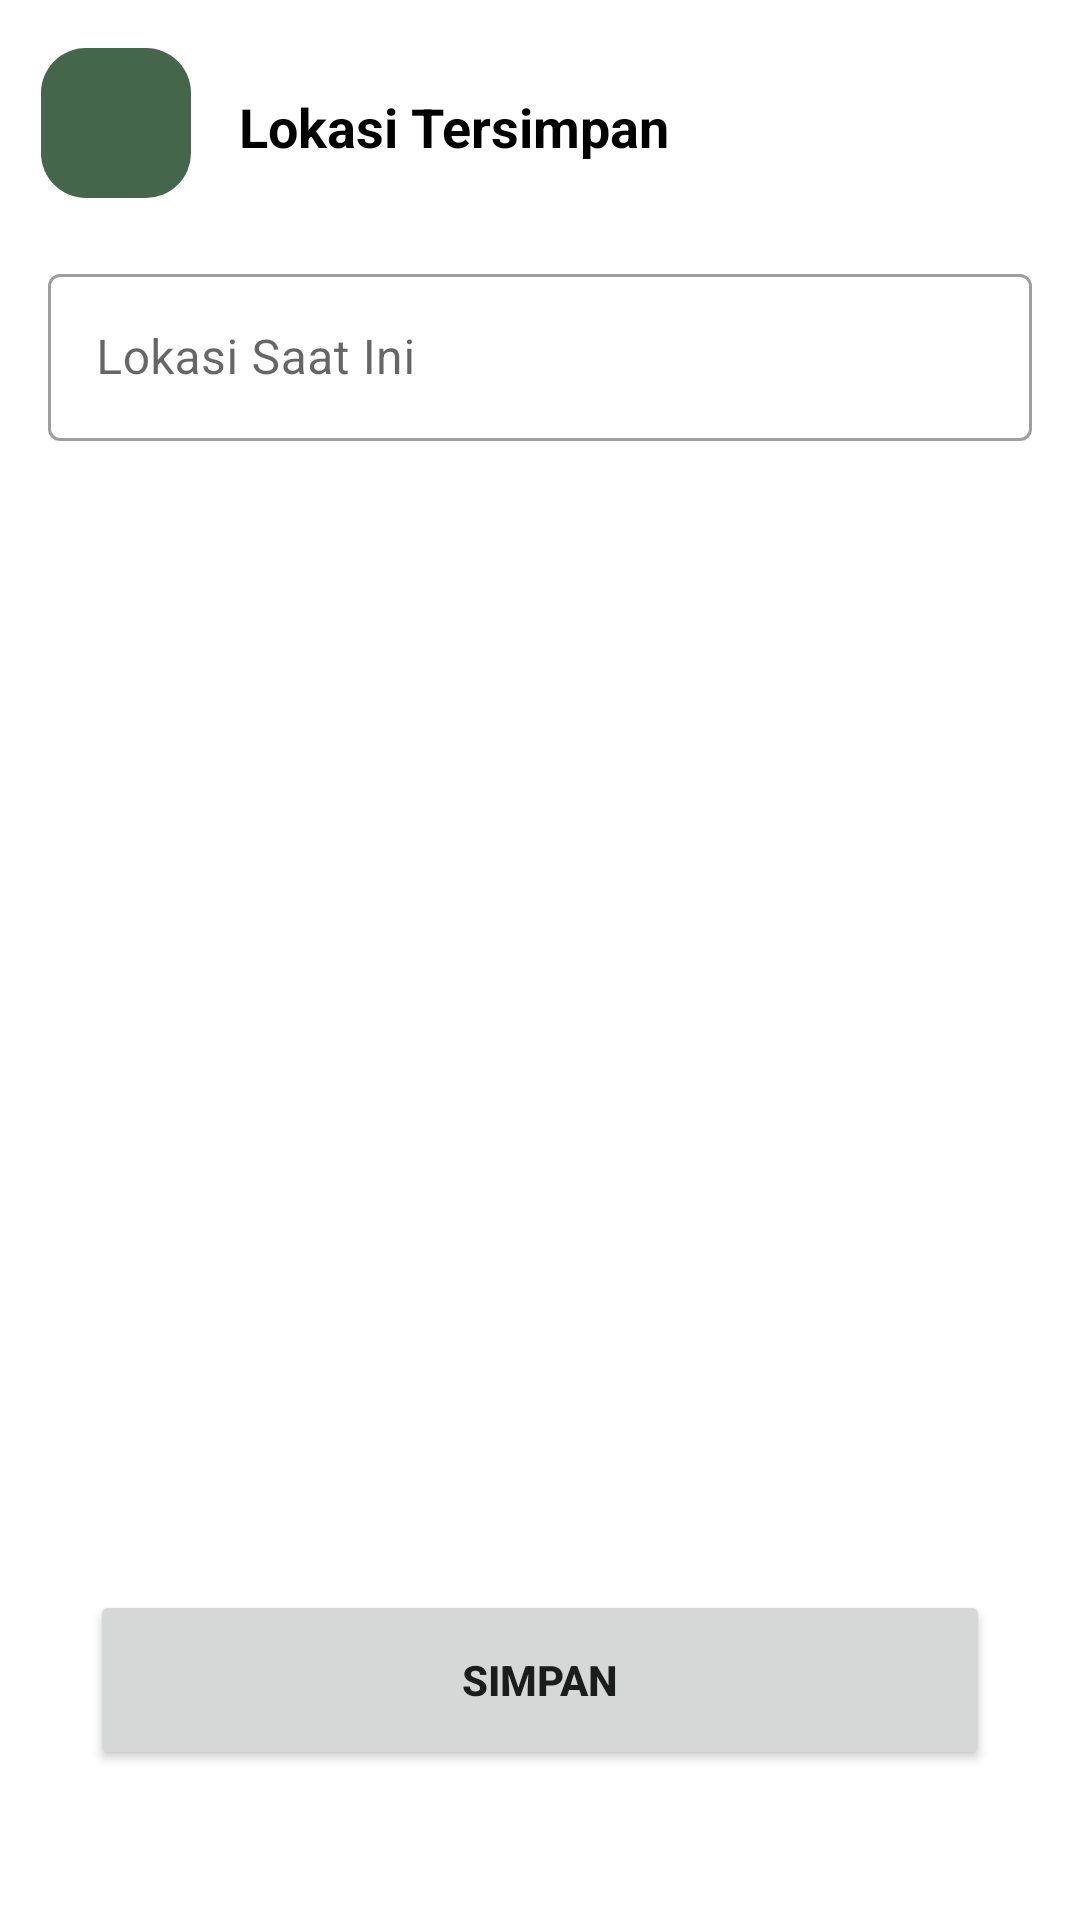

Here is an Android app screen rendered from its layout file. Give the layout XML and the strings, colors and styles it references.
<!-- AndroidManifest.xml: application theme Theme.HaloTani -->
<!-- res/layout/activity_saved_location.xml -->
<?xml version="1.0" encoding="utf-8"?>
<androidx.constraintlayout.widget.ConstraintLayout xmlns:android="http://schemas.android.com/apk/res/android"
    xmlns:app="http://schemas.android.com/apk/res-auto"
    xmlns:tools="http://schemas.android.com/tools"
    android:layout_width="match_parent"
    android:layout_height="match_parent"
    tools:context=".ui.other.SavedLocationActivity">


    <ImageButton
        android:id="@+id/backButton"
        android:layout_width="50dp"
        android:layout_height="50dp"
        android:layout_marginTop="16dp"
        android:background="@drawable/rounded_bg"
        android:contentDescription="@string/button"
        android:src="@drawable/ic_baseline_arrow_back_24"
        app:layout_constraintEnd_toEndOf="parent"
        app:layout_constraintHorizontal_bias="0.044"
        app:layout_constraintStart_toStartOf="parent"
        app:layout_constraintTop_toTopOf="parent"
        app:tint="@color/white" />


    <TextView
        android:id="@+id/textView23"
        android:layout_width="wrap_content"
        android:layout_height="wrap_content"
        android:layout_marginStart="16dp"
        android:layout_marginTop="30dp"
        android:text="Lokasi Tersimpan"
        android:textColor="@color/black"
        android:textSize="18sp"
        android:textStyle="bold"
        app:layout_constraintStart_toEndOf="@+id/backButton"
        app:layout_constraintTop_toTopOf="parent" />


    <com.google.android.material.textfield.TextInputLayout
        android:id="@+id/location"
        style="@style/Widget.MaterialComponents.TextInputLayout.OutlinedBox"
        android:layout_width="match_parent"
        android:layout_marginTop="20dp"
        android:layout_marginStart="16dp"
        android:layout_marginEnd="16dp"
        android:layout_height="wrap_content"
        app:layout_constraintTop_toBottomOf="@+id/backButton"
        tools:layout_editor_absoluteX="38dp">

        <com.google.android.material.textfield.TextInputEditText
            android:id="@+id/locationEt"
            android:layout_width="match_parent"
            android:layout_height="wrap_content"
            app:tint="@color/black"
            android:drawablePadding="10dp"
            android:hint="Lokasi Saat Ini"
            android:inputType="textCapWords" />

    </com.google.android.material.textfield.TextInputLayout>


    <Button
        android:id="@+id/saveBtn"
        android:layout_width="300dp"
        android:layout_height="60dp"
        android:text="Simpan"
        android:layout_marginBottom="50dp"
        android:textStyle="bold"
        app:layout_constraintBottom_toBottomOf="parent"
        app:layout_constraintEnd_toEndOf="parent"
        app:layout_constraintStart_toStartOf="parent" />


</androidx.constraintlayout.widget.ConstraintLayout>
<!-- resources referenced by this layout -->
<resources>
  <color name="black">#FF000000</color>
  <color name="white">#FFFFFFFF</color>
  <!-- drawable rounded_bg (drawable) -->
  <?xml version="1.0" encoding="utf-8"?>
  <shape xmlns:android="http://schemas.android.com/apk/res/android" android:shape="rectangle">
  
      <corners
          android:radius="15dp" />
  
      <solid
          android:color="@color/background" />
  
  </shape>
  <string name="button">button</string>
  <style name="Theme.HaloTani" parent="Theme.MaterialComponents.Light.NoActionBar">
          
          <item name="colorPrimary">@color/background</item>
          <item name="colorPrimaryVariant">@color/background</item>
          <item name="colorOnPrimary">@color/white</item>
          
          <item name="colorSecondary">@color/teal_200</item>
          <item name="colorSecondaryVariant">@color/teal_700</item>
          <item name="colorOnSecondary">@color/black</item>
          
          <item name="android:statusBarColor" tools:targetApi="l">?attr/colorPrimaryVariant</item>
          
      </style>
  <color name="background">#44664b</color>
  <color name="teal_200">#FF03DAC5</color>
  <color name="teal_700">#FF018786</color>
</resources>
